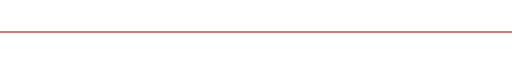
t = 0.00 s
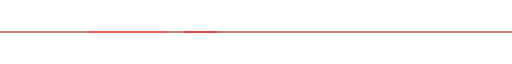
t = 1.58 s
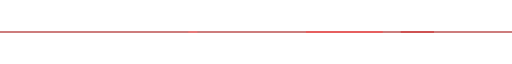
t = 3.15 s
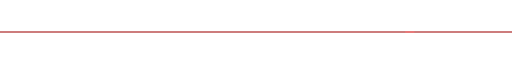
t = 4.73 s
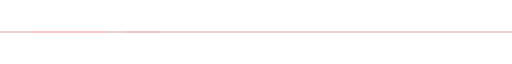
t = 6.66 s
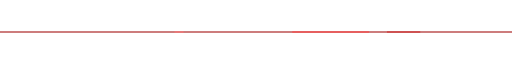
t = 8.55 s

The animated SVG that drew these frames (rendered in a browser with its animation timeline set to each time). Animation: 2 SMIL elements (animate=1,animateTransform=1); frames cover the first 8.55 s, repeats indefinitely.

<svg xmlns="http://www.w3.org/2000/svg" width="1000" height="2" viewBox="0 0 1000 2" role="img" aria-label="Wired network signal with occasional interference">
  <g>
    <!-- Normal transmission, two interference periods, and a longer outage. -->
    <animate attributeName="opacity" dur="18s" repeatCount="indefinite" calcMode="discrete"
      keyTimes="0;0.35;0.39;0.73;0.77;0.85;0.94;1"
      values="1;0.35;1;0.55;1;0;1;1"/>
    <rect width="1000" height="2" fill="#9E0000"/>
    <!-- One synchronized train: the smallest packet trails the others. -->
    <g>
      <animateTransform attributeName="transform" type="translate" from="-480 0" to="1000 0" dur="5.5s" repeatCount="indefinite"/>
      <rect x="0" y="0" width="18" height="2" fill="#FF7777"/>
      <rect x="230" y="0" width="150" height="2" fill="#FF4545"/>
      <rect x="415" y="0" width="65" height="2" fill="#D12B2B"/>
    </g>
  </g>
</svg>
